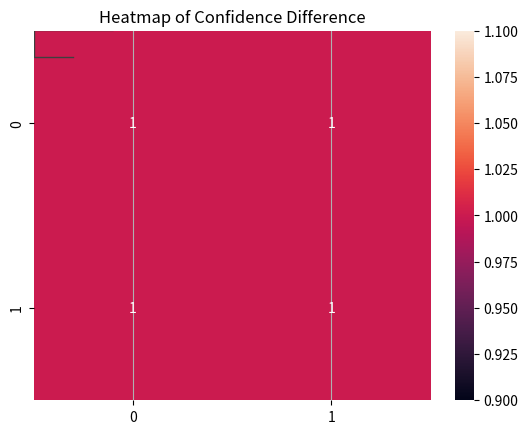

Reproduce this figure in Python.
import pandas as pd
import numpy as np
import matplotlib.pyplot as plt
import seaborn as sns

# todo: read from csv file instead
#       make sure that the csv file also contains the classification results (for context)
data = [-0.169742, -0.06547, -0.04404, -0.037052, -0.050134, -0.310529, -0.159407, 0.046612, 0.044578, -0.357572, -0.024214, -0.035141, -0.167083, -0.006572, 0.023848, -0.105729, -0.10302, -0.110709, 0.004851, -0.081153, -0.009501, 0.07843, None, 0.141651, -0.232892, None, None, -0.09453, -0.009037, -0.003863, None, 0.055157]

# descriptive statistics
data = [x for x in data if x is not None]  # Removing None values
series = pd.Series(data)
print(series.describe())


# histogram
plt.hist(data, bins=10, edgecolor='black')
plt.xlabel('Confidence Difference')
plt.ylabel('Frequency')
plt.title('Histogram of Confidence Difference')
plt.grid(axis='y')
plt.show()

# boxpot
sns.boxplot(y=data)
plt.ylabel('Confidence Difference')
plt.title('Boxplot of Confidence Difference')
plt.show()

# linechart
plt.plot(data)
plt.xlabel('Data Point Index')
plt.ylabel('Confidence Difference')
plt.title('Line Chart of Confidence Difference')
plt.grid(axis='both')
plt.show()

# tables
df = pd.DataFrame(data, columns=['Confidence Difference'])
print(df)

# heatmap
correlation_matrix = np.corrcoef(data, data)
sns.heatmap(correlation_matrix, annot=True)
plt.title('Heatmap of Confidence Difference')
plt.show()
